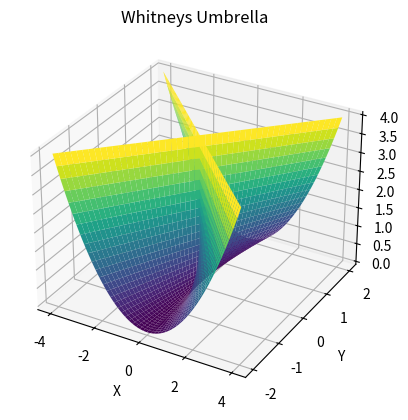

Here is the Python script that generated this plot:
import numpy as np
import matplotlib.pyplot as plt

# Generate data points
u = np.linspace(-2, 2, 1000)
v = np.linspace(-2, 2, 1000)
u, v = np.meshgrid(u, v)

x = u * v
y = v
z = u ** 2

# Plot the surface
fig = plt.figure()
ax = fig.add_subplot(111, projection='3d')
ax.plot_surface(x, y, z, cmap='viridis')

# Labels
ax.set_xlabel('X')
ax.set_ylabel('Y')
ax.set_zlabel('Z')

plt.title('Whitneys Umbrella')
plt.show()